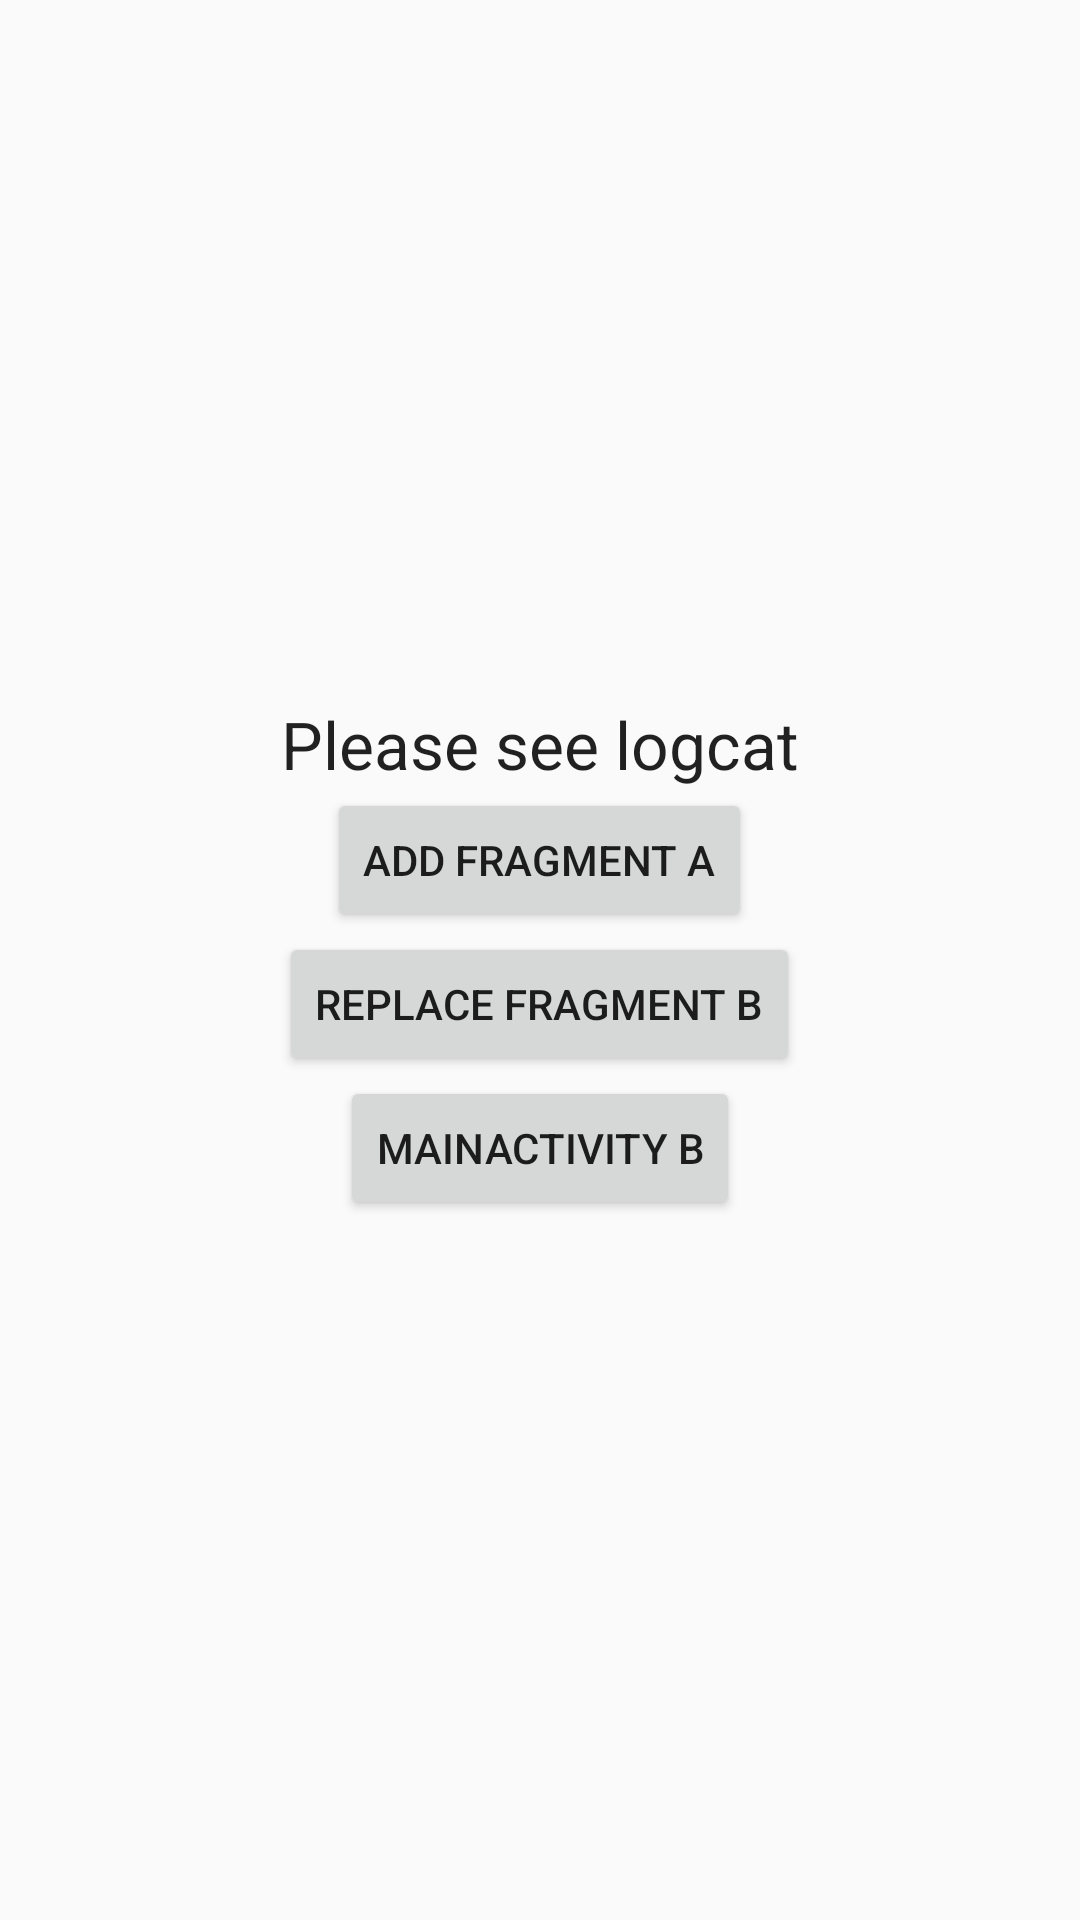

This screen was rendered from an Android layout file. Write that file and the resources it references.
<!-- AndroidManifest.xml: application theme Theme.LifeCycleSample -->
<!-- res/layout/fragment_test.xml -->
<LinearLayout xmlns:android="http://schemas.android.com/apk/res/android"
    android:layout_width="match_parent"
    android:gravity="center"
    android:layout_height="match_parent"
    android:orientation="vertical" >
    
<TextView
        android:id="@+id/title"
        android:layout_width="match_parent"
        android:layout_height="wrap_content" android:text="@string/message" android:gravity="center" android:textAppearance="?android:attr/textAppearanceLarge"/>

    <Button
        android:id="@+id/addFragment"
        android:text="Add Fragment A"
        android:layout_width="wrap_content"
        android:layout_height="wrap_content" />

    <Button
        android:id="@+id/replaceFragment"
        android:text="Replace Fragment B"
        android:layout_width="wrap_content"
        android:layout_height="wrap_content"/>

    <Button
        android:id="@+id/launchActivity"
        android:text="MainActivity B"
        android:layout_width="wrap_content"
        android:layout_height="wrap_content"/>




</LinearLayout>
<!-- resources referenced by this layout -->
<resources>
  <string name="message">Please see logcat</string>
  <style name="Theme.LifeCycleSample" parent="android:Theme.Material.Light.NoActionBar" />
</resources>
